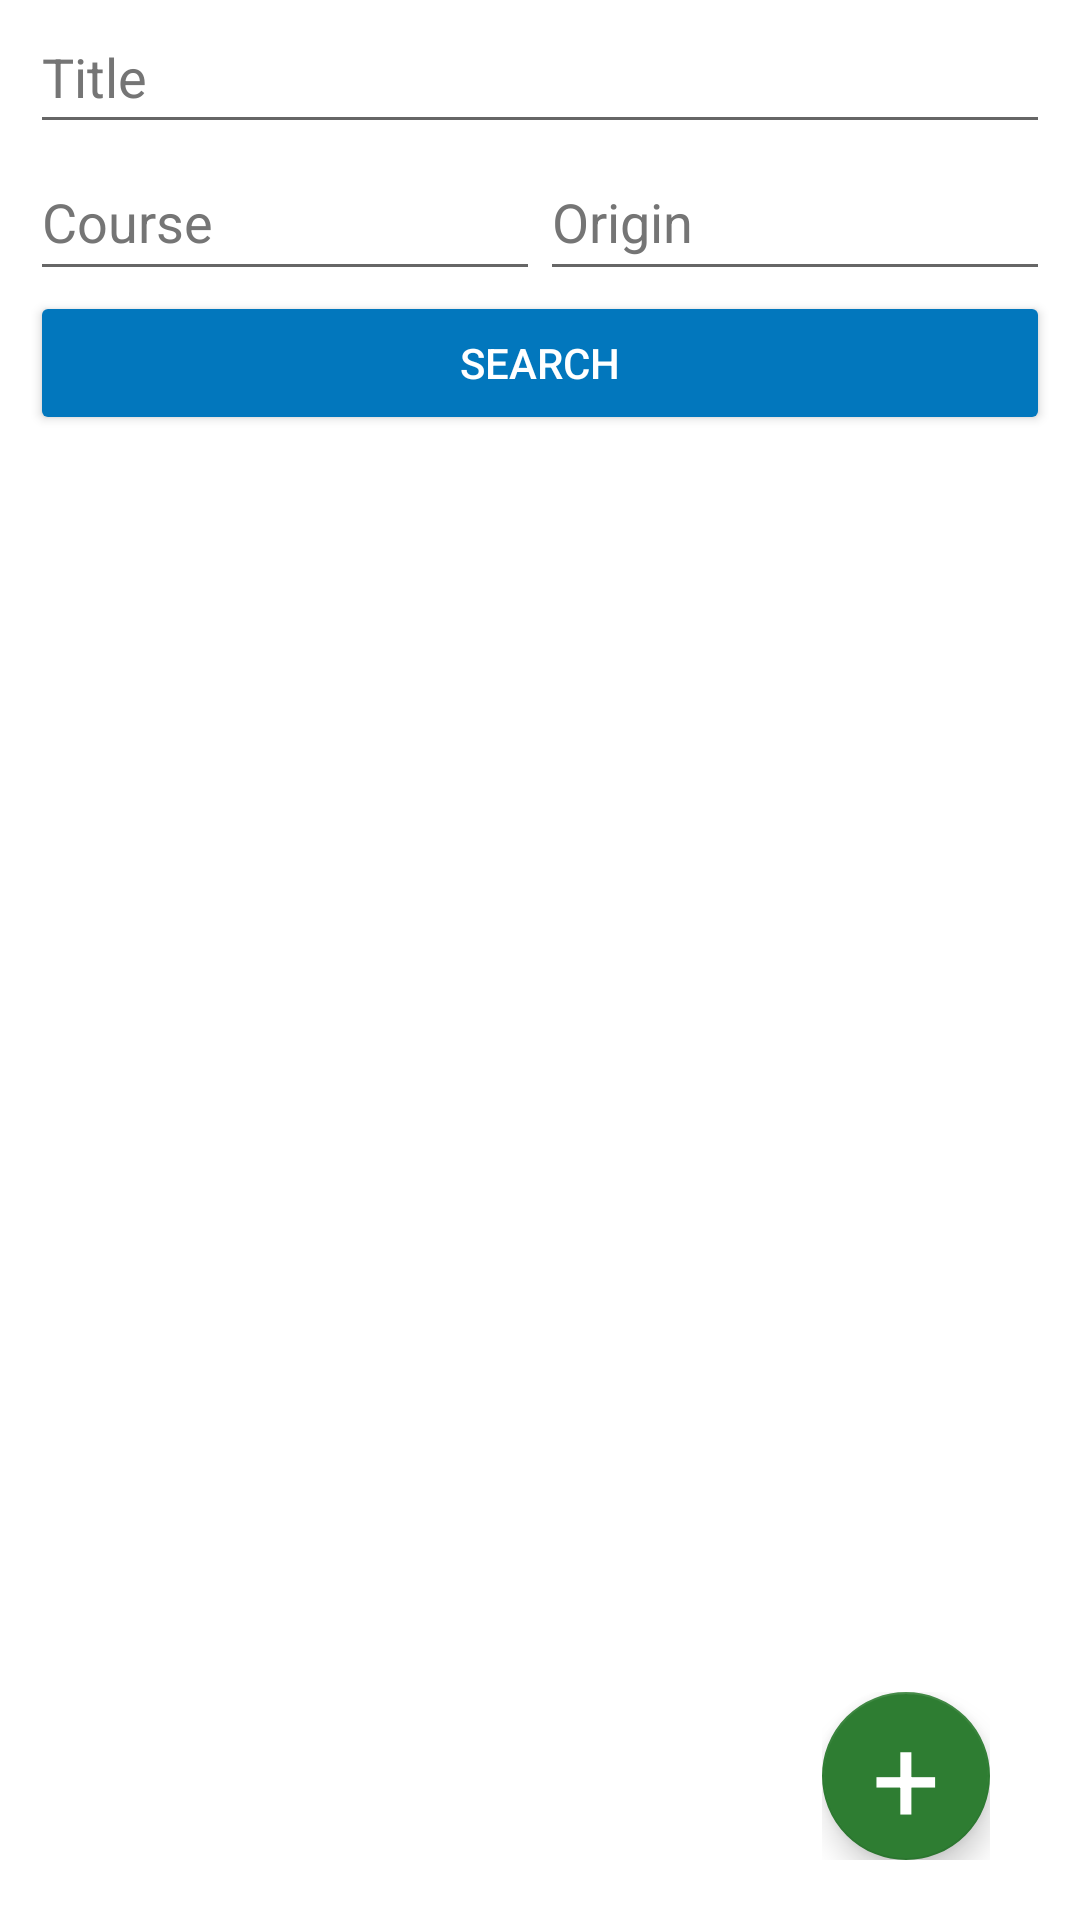

Reconstruct the res/layout file that produces this screen, plus the resources it refers to.
<!-- AndroidManifest.xml: application theme Theme.RecipeStorage -->
<!-- res/layout/activity_main.xml -->
<?xml version="1.0" encoding="utf-8"?>
<androidx.constraintlayout.widget.ConstraintLayout xmlns:android="http://schemas.android.com/apk/res/android"
    xmlns:app="http://schemas.android.com/apk/res-auto"
    xmlns:tools="http://schemas.android.com/tools"
    android:id="@+id/main_page_layout"
    android:layout_width="match_parent"
    android:layout_height="match_parent"
    android:background="#FFFFFF"
    tools:context=".MainActivity">

    <LinearLayout
        android:id="@+id/ll_home_page"
        android:layout_width="0dp"
        android:layout_height="0dp"
        android:layout_marginStart="10sp"
        android:layout_marginEnd="10sp"
        android:background="#FFFFFF"
        android:backgroundTint="#FFFFFF"
        android:clickable="false"
        android:orientation="vertical"
        app:layout_constraintBottom_toBottomOf="parent"
        app:layout_constraintEnd_toEndOf="parent"
        app:layout_constraintStart_toStartOf="parent"
        app:layout_constraintTop_toTopOf="parent">

        <LinearLayout
            android:id="@+id/ll_search"
            android:layout_width="match_parent"
            android:layout_height="wrap_content"
            android:background="#FFFFFF"
            android:backgroundTint="#FFFFFF"
            android:clickable="false"
            android:orientation="vertical">

            <EditText
                android:id="@+id/et_search_title"
                android:layout_width="match_parent"
                android:layout_height="wrap_content"
                android:autofillHints=""
                android:hint="@string/Title"
                android:inputType="text"
                android:minHeight="48dp"
                android:textColorHint="#757575" />

            <LinearLayout
                android:id="@+id/ll_search_course_origin"
                android:layout_width="match_parent"
                android:layout_height="wrap_content"
                android:clickable="false"
                android:orientation="horizontal">

                <EditText
                    android:id="@+id/et_search_course"
                    android:layout_width="match_parent"
                    android:layout_height="wrap_content"
                    android:layout_weight=".50"
                    android:autofillHints=""
                    android:hint="@string/Course"
                    android:inputType="text"
                    android:minHeight="49dp"
                    android:textColorHint="#757575" />

                <EditText
                    android:id="@+id/et_search_origin"
                    android:layout_width="match_parent"
                    android:layout_height="wrap_content"
                    android:layout_weight=".50"
                    android:autofillHints=""
                    android:hint="@string/Origin"
                    android:inputType="text"
                    android:minHeight="49dp"
                    android:textColorHint="#757575" />
            </LinearLayout>

            <Button
                android:id="@+id/bt_search_recipes"
                android:layout_width="match_parent"
                android:layout_height="0dp"
                android:layout_weight=".25"
                android:backgroundTint="#0277BD"
                android:text="@string/Search"
                android:textColor="#FFFFFF" />

        </LinearLayout>

        <ScrollView
            android:layout_width="match_parent"
            android:layout_height="match_parent"
            android:background="#FFFFFF"
            android:clickable="false">

            <TableLayout
                android:id="@+id/tl_recipes"
                android:layout_width="match_parent"
                android:layout_height="wrap_content"
                android:layout_marginStart="20sp"
                android:layout_marginTop="0dp"
                android:layout_marginEnd="20sp"
                android:stretchColumns="*">

            </TableLayout>
        </ScrollView>

    </LinearLayout>

    <FrameLayout
        android:id="@+id/fl_new_recipe_redirect"
        android:layout_width="wrap_content"
        android:layout_height="wrap_content"
        android:layout_gravity="bottom|end"
        android:layout_marginEnd="20dp"
        android:layout_marginBottom="20dp"
        android:clickable="true"
        android:focusable="true"
        app:layout_constraintBottom_toBottomOf="@+id/ll_home_page"
        app:layout_constraintEnd_toEndOf="@+id/ll_home_page">

        <com.google.android.material.floatingactionbutton.FloatingActionButton
            android:id="@+id/new_recipe_button"
            android:layout_width="wrap_content"
            android:layout_height="wrap_content"
            android:clickable="false"
            android:src="@android:color/transparent"
            app:backgroundTint="#2E7D32" />

        <TextView
            android:id="@+id/new_recipe_txt"
            android:layout_width="wrap_content"
            android:layout_height="wrap_content"
            android:layout_gravity="center"
            android:elevation="16dp"
            android:text="@string/new_element"
            android:textAppearance="?android:attr/textAppearanceMedium"
            android:textColor="@color/white"
            android:textSize="40sp" />
    </FrameLayout>
</androidx.constraintlayout.widget.ConstraintLayout>
<!-- resources referenced by this layout -->
<resources>
  <string name="Course">Course</string>
  <string name="Origin">Origin</string>
  <string name="Search">Search</string>
  <string name="Title">Title</string>
  <string name="new_element">+</string>
  <style name="Theme.RecipeStorage" parent="Theme.MaterialComponents.DayNight.DarkActionBar">
          
          <item name="colorPrimary">@color/purple_500</item>
          <item name="colorPrimaryVariant">@color/purple_700</item>
          <item name="colorOnPrimary">@color/white</item>
          
          <item name="colorSecondary">@color/teal_200</item>
          <item name="colorSecondaryVariant">@color/teal_700</item>
          <item name="colorOnSecondary">@color/black</item>
          
          <item name="android:statusBarColor">?attr/colorPrimaryVariant</item>
          
      </style>
  <!-- not gathered from this repository: default colours our renderer supplied (Android Studio template values) -->
  <color name="purple_500">#FF6200EE</color>
  <color name="purple_700">#FF3700B3</color>
  <color name="teal_200">#FF03DAC5</color>
  <color name="teal_700">#FF018786</color>
  <color name="black">#FF000000</color>
  <color name="white">#FFFFFFFF</color>
</resources>
